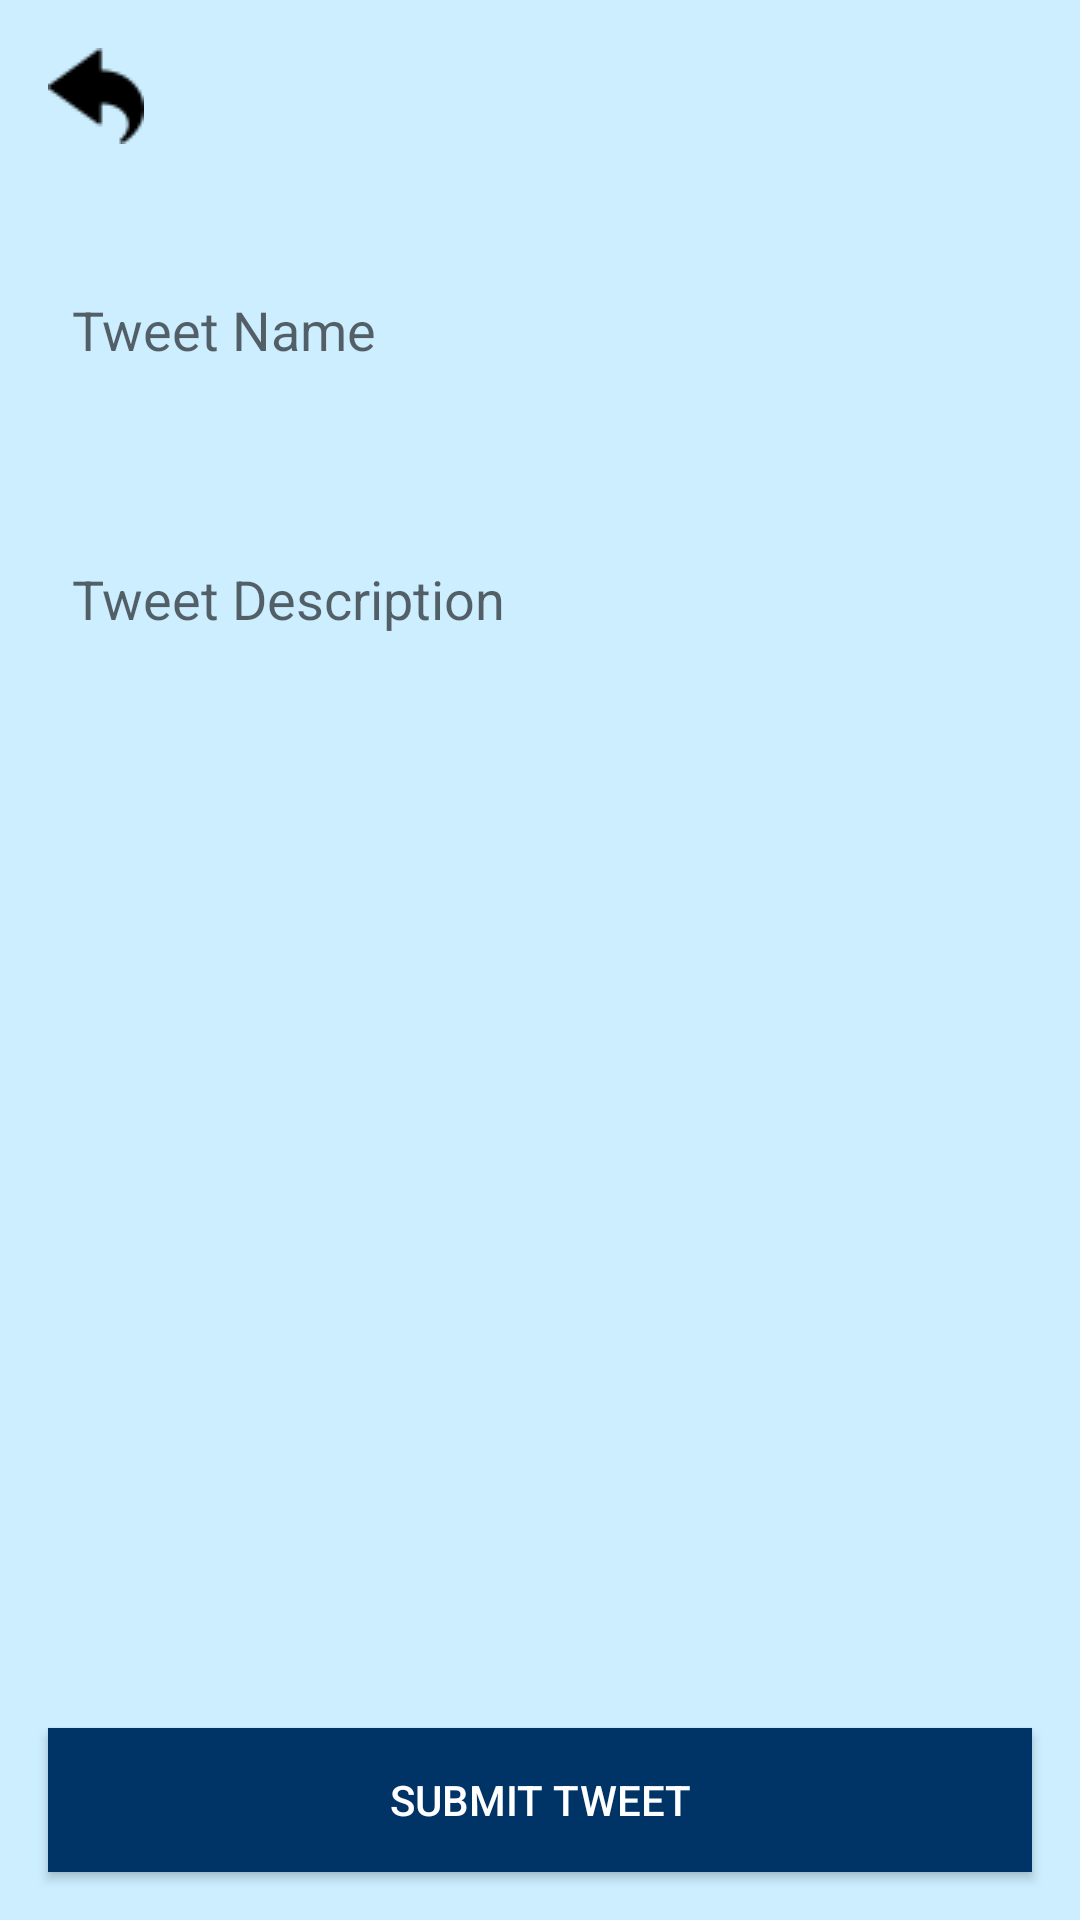

Write the Android layout XML for this screen, with the resource values it uses.
<!-- AndroidManifest.xml: application theme Theme.PatigayonSemiFinalsExam -->
<!-- res/layout/activity_create_tweet.xml -->
<?xml version="1.0" encoding="utf-8"?>
<androidx.constraintlayout.widget.ConstraintLayout xmlns:android="http://schemas.android.com/apk/res/android"
    android:layout_width="match_parent"
    android:layout_height="match_parent"
    android:background="@color/skyblue_light"
    xmlns:app="http://schemas.android.com/apk/res-auto"
    xmlns:tools="http://schemas.android.com/tools"
    tools:context=".ui.CreateTweetActivity">

    <ImageView
        android:id="@+id/backButton"
        android:layout_width="wrap_content"
        android:layout_height="wrap_content"
        android:src="@drawable/ic_back"
        android:contentDescription="@string/back"
        android:padding="16dp"
        app:layout_constraintStart_toStartOf="parent"
        app:layout_constraintTop_toTopOf="parent"/>

    <EditText
        android:id="@+id/tweetName"
        android:layout_width="0dp"
        android:layout_height="60dp"
        android:hint="@string/tweet_name_hint"
        android:autofillHints="username"
        android:textColor="@color/blackish"
        android:inputType="text"
        android:paddingStart="8dp"
        android:paddingEnd="8dp"
        app:layout_constraintTop_toBottomOf="@id/backButton"
        app:layout_constraintStart_toStartOf="parent"
        app:layout_constraintEnd_toEndOf="parent"
        android:layout_margin="16dp"
        android:background="@drawable/custom_edittext_background" />

    <EditText
        android:id="@+id/tweetDescription"
        android:layout_width="0dp"
        android:layout_height="wrap_content"
        android:hint="@string/tweet_description_hint"
        android:inputType="textMultiLine"
        android:autofillHints="textMultiLine"
        android:textColor="@color/blackish"
        android:minLines="4"
        android:paddingStart="8dp"
        android:paddingEnd="8dp"
        app:layout_constraintTop_toBottomOf="@id/tweetName"
        app:layout_constraintStart_toStartOf="parent"
        app:layout_constraintEnd_toEndOf="parent"
        android:layout_margin="16dp"
        android:background="@drawable/custom_edittext_background" />

    <Button
        android:id="@+id/buttonSubmitTweet"
        android:layout_width="0dp"
        android:layout_height="wrap_content"
        android:text="@string/submit_tweet"
        android:textColor="@color/white"
        app:backgroundTint="@color/dark_blue"
        android:background="@color/dark_blue"
        app:cornerRadius="15dp"
        app:layout_constraintBottom_toBottomOf="parent"
        app:layout_constraintStart_toStartOf="parent"
        app:layout_constraintEnd_toEndOf="parent"
        android:layout_margin="16dp"/>

</androidx.constraintlayout.widget.ConstraintLayout>
<!-- resources referenced by this layout -->
<resources>
  <color name="blackish">#DE000000</color>
  <color name="dark_blue">#003366</color>
  <color name="skyblue_light">#cceeff</color>
  <color name="white">#FFFFFFFF</color>
  <!-- drawable ic_back: png bitmap (drawable, 539 bytes) -->
  <string name="back">Back</string>
  <string name="submit_tweet">Submit Tweet</string>
  <string name="tweet_description_hint">Tweet Description</string>
  <string name="tweet_name_hint">Tweet Name</string>
  <style name="Theme.PatigayonSemiFinalsExam" parent="Theme.MaterialComponents.DayNight.DarkActionBar">
          
          <item name="colorPrimary">@color/purple_500</item>
          <item name="colorPrimaryVariant">@color/purple_700</item>
          <item name="colorOnPrimary">@color/white</item>
          
          <item name="colorSecondary">@color/teal_200</item>
          <item name="colorSecondaryVariant">@color/teal_700</item>
          <item name="colorOnSecondary">@color/black</item>
          
          <item name="android:statusBarColor">?attr/colorPrimaryVariant</item>
          
      </style>
  <color name="purple_500">#FF6200EE</color>
  <color name="purple_700">#FF3700B3</color>
  <color name="teal_200">#FF03DAC5</color>
  <color name="teal_700">#F44336</color>
  <color name="black">#FF000000</color>
</resources>
